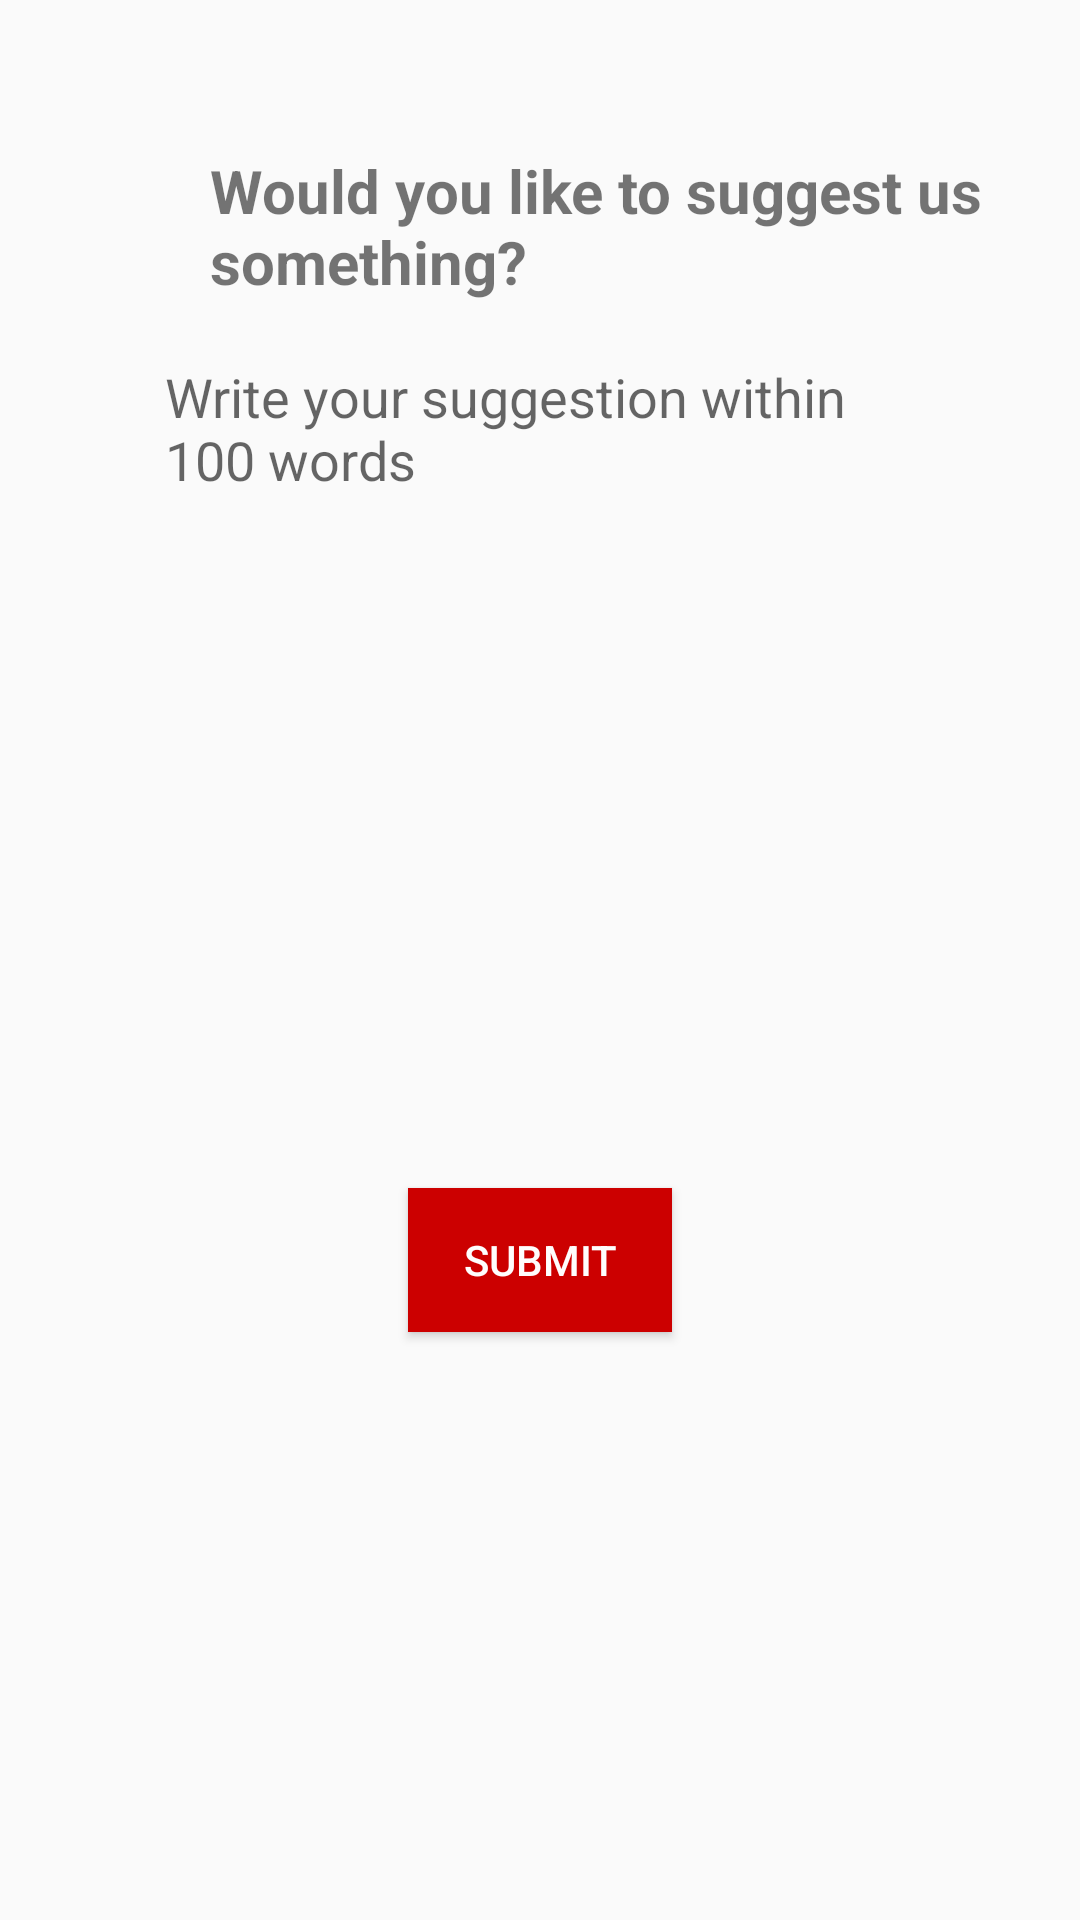

Produce the Android XML layout that renders to this screen, including the resource entries it uses.
<!-- AndroidManifest.xml: application theme AppTheme -->
<!-- res/layout/fragment_feedback.xml -->
<?xml version="1.0" encoding="utf-8"?>
<FrameLayout xmlns:android="http://schemas.android.com/apk/res/android"
    xmlns:tools="http://schemas.android.com/tools"
    android:layout_width="match_parent"
    xmlns:app="http://schemas.android.com/apk/res-auto"
    android:id="@+id/frmLayout"
    android:layout_height="match_parent"
    tools:context=".FeedbackFragment">

    
    <TextView
        android:layout_width="wrap_content"
        android:layout_height="wrap_content"
        android:layout_gravity="top"
        android:layout_marginLeft="70dp"
        android:layout_marginTop="50dp"
        android:text="Would you like to suggest us something?"
        android:textSize="20dp"
        android:id="@+id/feedback_text_id"
        android:textStyle="bold"
        android:visibility="visible"/>

    <EditText
        android:id="@+id/feedback_text"
        android:layout_width="250dp"
        android:layout_height="300dp"
        android:layout_gravity="center_horizontal"
        android:layout_marginTop="120dp"
        android:background="@drawable/shape"
        android:ems="10"
        android:gravity="start|top"
        android:hint="Write your suggestion within 100 words"
        android:inputType="textMultiLine"
        android:visibility="visible" />

    <Button
        android:id="@+id/submit_feedback"
        android:layout_width="wrap_content"
        android:layout_height="wrap_content"
        android:layout_gravity="center"
        android:layout_marginTop="200dp"
        android:layout_marginBottom="100dp"
        android:background="@color/colorTheme"
        android:text="Submit"
        android:visibility="visible"
        android:textColor="#FFFDFD" />


</FrameLayout>
<!-- resources referenced by this layout -->
<resources>
  <color name="colorTheme">#CC0000</color>
  <style name="AppTheme" parent="Theme.AppCompat.Light.DarkActionBar">
          
          
          
          
          <item name="colorPrimary">@color/colorTheme</item>
      </style>
</resources>
